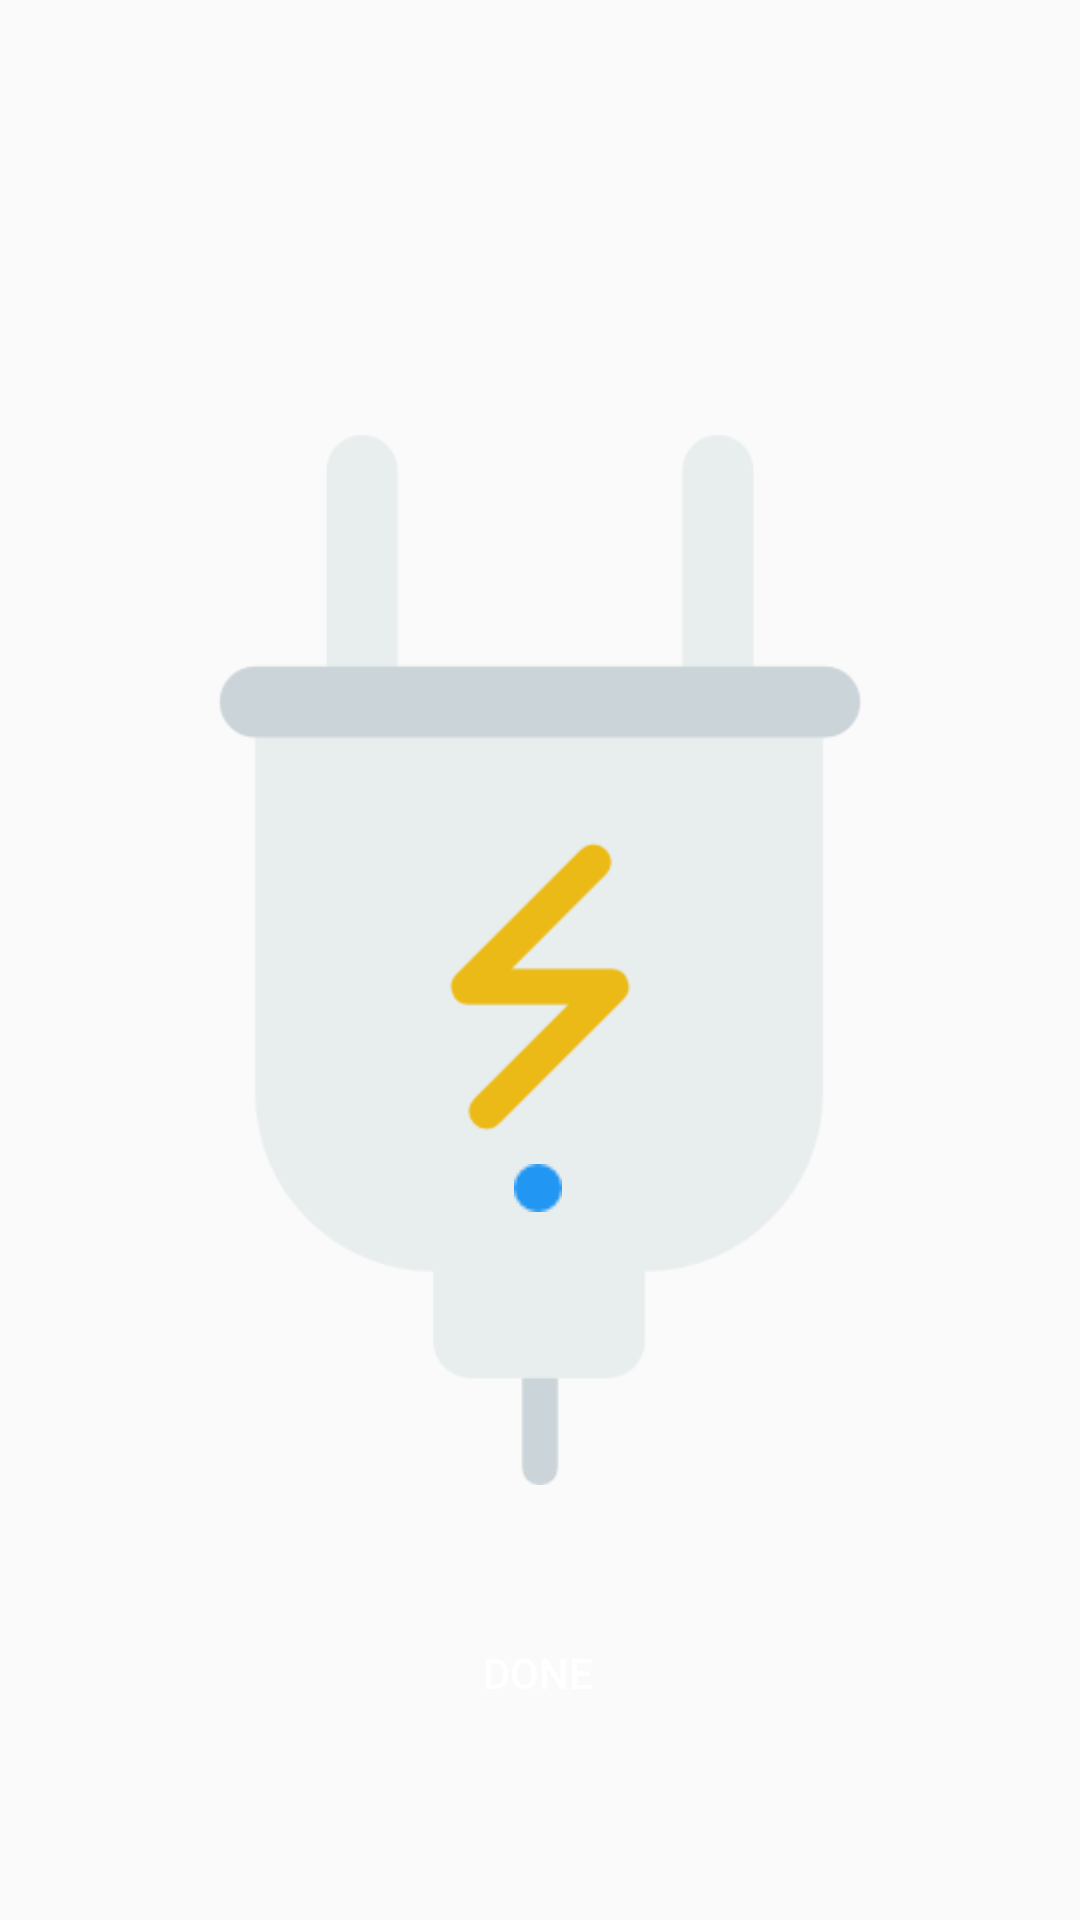

Produce the Android XML layout that renders to this screen, including the resource entries it uses.
<!-- AndroidManifest.xml: application theme AppTheme -->
<!-- res/layout/content_turn_on_device.xml -->
<?xml version="1.0" encoding="utf-8"?>
<android.support.constraint.ConstraintLayout xmlns:android="http://schemas.android.com/apk/res/android"
    xmlns:app="http://schemas.android.com/apk/res-auto"
    xmlns:tools="http://schemas.android.com/tools"
    android:layout_width="match_parent"
    android:layout_height="match_parent"
    app:layout_behavior="@string/appbar_scrolling_view_behavior"
    tools:context="smartplug.app.myapplication.TurnOnDeviceActivity"
    tools:showIn="@layout/activity_turn_on_device"
    android:id="@+id/relativeLayout">


    <ImageView
        android:id="@+id/main_logo"
        android:layout_width="350dp"
        android:layout_height="0dp"
        android:layout_marginBottom="120dp"
        android:layout_marginTop="120dp"
        android:src="@drawable/logo"
        app:layout_constraintBottom_toBottomOf="parent"
        app:layout_constraintLeft_toLeftOf="parent"
        app:layout_constraintRight_toRightOf="parent"
        app:layout_constraintTop_toTopOf="parent" />

    <Button
        android:layout_width="wrap_content"
        android:layout_height="wrap_content"
        android:layout_marginEnd="8dp"
        android:layout_marginStart="8dp"
        android:layout_marginTop="8dp"
        android:text="Done"
        android:onClick="done"
        android:textColor="@color/white"
        android:background="@drawable/round_corners"
        app:layout_constraintBottom_toBottomOf="parent"
        app:layout_constraintEnd_toEndOf="parent"
        app:layout_constraintHorizontal_bias="0.498"
        app:layout_constraintStart_toStartOf="parent"
        app:layout_constraintTop_toTopOf="parent"
        app:layout_constraintVertical_bias="0.9" />

    <ImageView
        android:id="@+id/led"
        android:layout_width="wrap_content"
        android:layout_height="wrap_content"
        android:layout_marginBottom="8dp"
        android:layout_marginEnd="8dp"
        android:layout_marginStart="8dp"
        android:layout_marginTop="8dp"
        app:layout_constraintBottom_toBottomOf="parent"
        app:layout_constraintEnd_toEndOf="parent"
        app:layout_constraintHorizontal_bias="0.498"
        app:layout_constraintStart_toStartOf="parent"
        app:layout_constraintTop_toTopOf="parent"
        app:layout_constraintVertical_bias="0.625"
        app:srcCompat="@drawable/blue_dot" />


</android.support.constraint.ConstraintLayout>
<!-- res/layout/activity_turn_on_device.xml (included above) -->
<?xml version="1.0" encoding="utf-8"?>
<android.support.constraint.ConstraintLayout xmlns:android="http://schemas.android.com/apk/res/android"
    xmlns:app="http://schemas.android.com/apk/res-auto"
    xmlns:tools="http://schemas.android.com/tools"
    android:id="@+id/coordinatorLayout"
    android:layout_width="match_parent"
    android:layout_height="match_parent"
    tools:context="smartplug.app.myapplication.TurnOnDeviceActivity">

    <android.support.design.widget.AppBarLayout
        android:id="@+id/appBarLayout"
        android:layout_width="0dp"
        android:layout_height="wrap_content"
        android:theme="@style/AppTheme.AppBarOverlay"
        app:layout_constraintBottom_toTopOf="@+id/include"
        app:layout_constraintEnd_toEndOf="parent"
        app:layout_constraintStart_toStartOf="parent"
        app:layout_constraintTop_toTopOf="parent">



    </android.support.design.widget.AppBarLayout>

    <include
        android:id="@+id/include"
        layout="@layout/content_turn_on_device"
        android:layout_width="0dp"
        android:layout_height="0dp"
        app:layout_constraintBottom_toBottomOf="parent"
        app:layout_constraintEnd_toEndOf="parent"
        app:layout_constraintStart_toStartOf="parent"
        app:layout_constraintTop_toBottomOf="@+id/appBarLayout" />

    <TextView
        android:id="@+id/textView"
        android:layout_width="wrap_content"
        android:layout_height="wrap_content"
        android:layout_marginBottom="8dp"
        android:layout_marginEnd="8dp"
        android:layout_marginStart="8dp"
        android:text="Set Your Flash Device To Pairing Mode"
        android:textSize="20sp"
        android:textColor="@color/colorPrimary"
        android:textStyle="bold"
        android:fontFamily="@font/font"
        app:layout_constraintBottom_toBottomOf="parent"
        app:layout_constraintEnd_toEndOf="parent"
        app:layout_constraintStart_toStartOf="parent"
        app:layout_constraintTop_toBottomOf="@+id/appBarLayout"
        app:layout_constraintVertical_bias="0.094" />


</android.support.constraint.ConstraintLayout>
<!-- resources referenced by this layout -->
<resources>
  <color name="colorPrimary">#2196f3</color>
  <color name="white">#FFF</color>
  <!-- drawable blue_dot: png bitmap (drawable-v24, 445 bytes) -->
  <!-- drawable logo: png bitmap (drawable, 6162 bytes) -->
  <style name="AppTheme.AppBarOverlay" parent="ThemeOverlay.AppCompat.Dark.ActionBar" />
  <style name="AppTheme" parent="Theme.AppCompat.Light.NoActionBar">
          
          <item name="colorPrimary">@color/colorPrimary</item>
          <item name="colorPrimaryDark">@color/colorPrimaryDark</item>
          <item name="colorAccent">@color/colorAccent</item>
      </style>
  <color name="colorPrimaryDark">#2196F3</color>
  <color name="colorAccent">#2196F3</color>
</resources>
